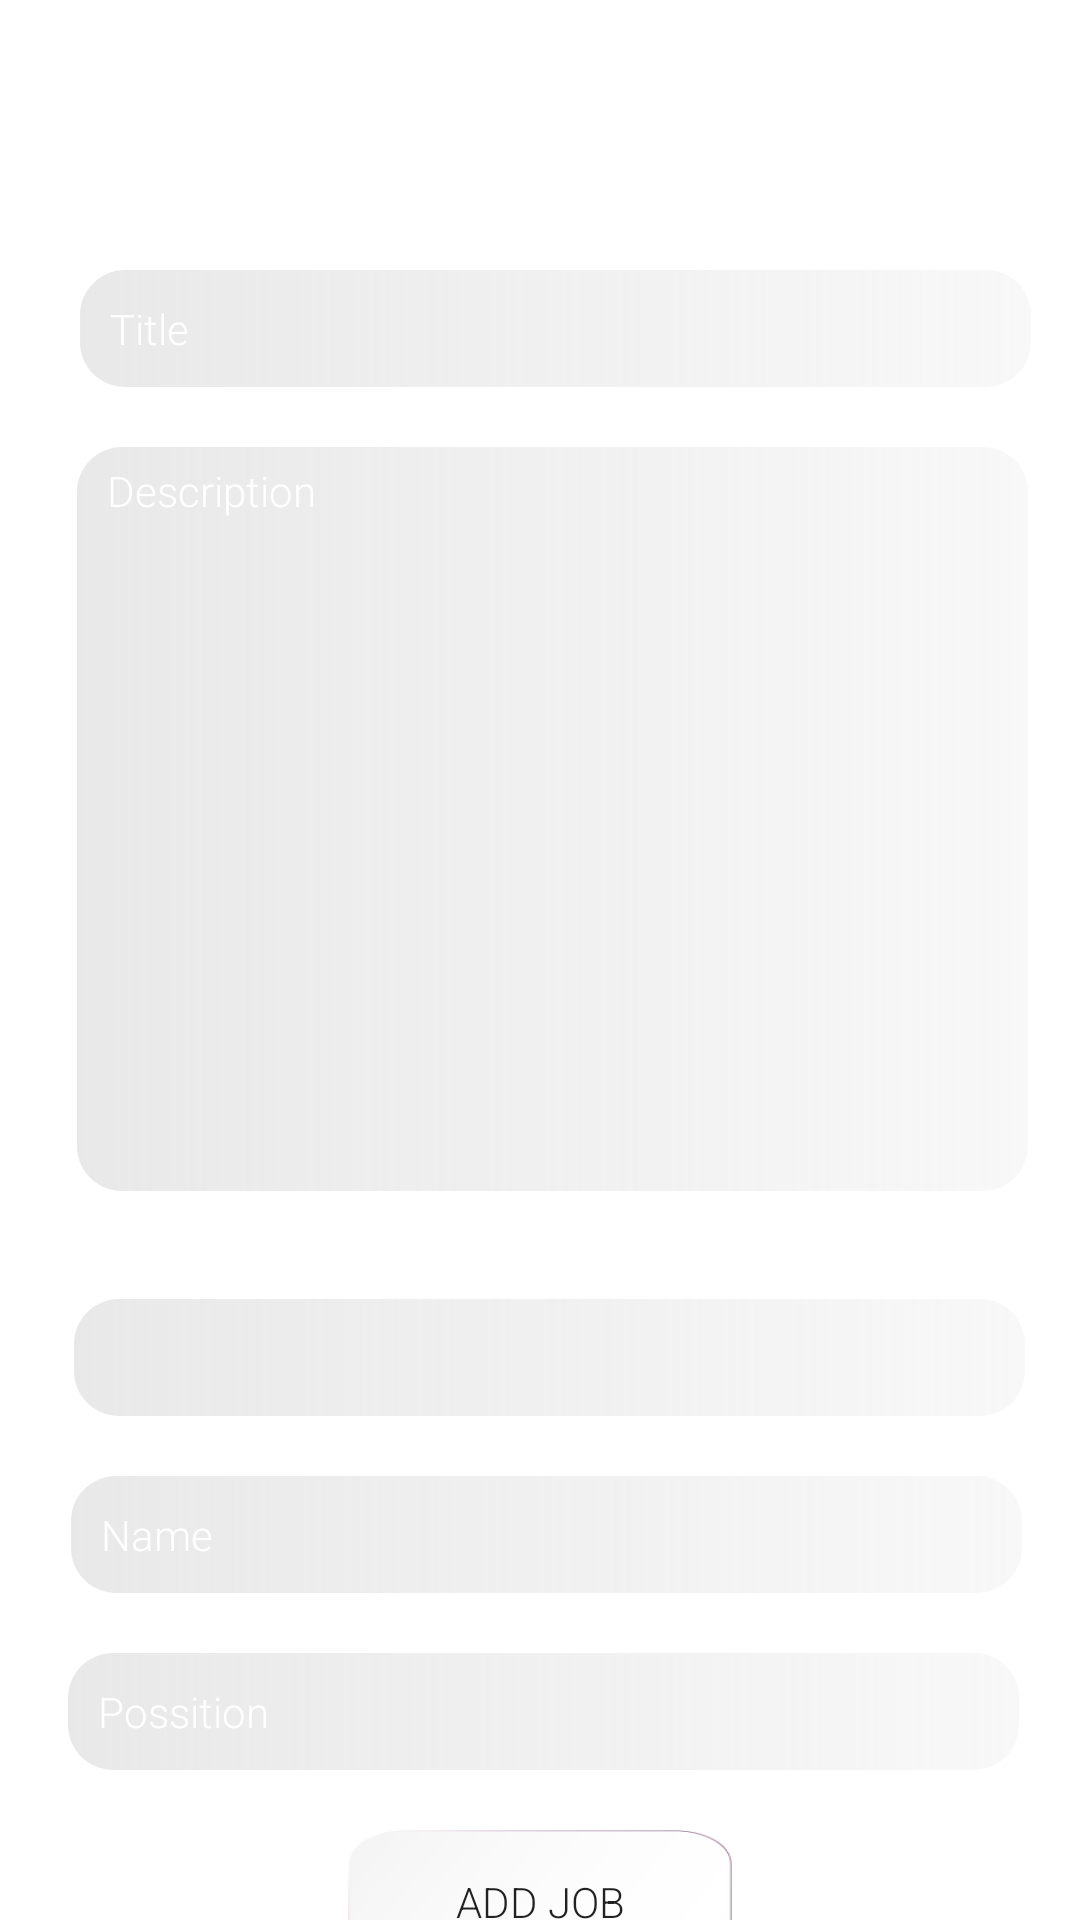

This screen was rendered from an Android layout file. Write that file and the resources it references.
<!-- AndroidManifest.xml: application theme Theme.HelpI -->
<!-- res/layout/activity_createjob.xml -->
<?xml version="1.0" encoding="utf-8"?>
<androidx.constraintlayout.widget.ConstraintLayout xmlns:android="http://schemas.android.com/apk/res/android"
    xmlns:app="http://schemas.android.com/apk/res-auto"
    xmlns:tools="http://schemas.android.com/tools"
    android:layout_width="match_parent"
    android:layout_height="match_parent"
    android:background="@drawable/backgrounddark"
    tools:context=".createjob">

    <EditText
        android:id="@+id/insDescription"
        android:layout_width="317dp"
        android:layout_height="248dp"
        android:layout_marginStart="48dp"
        android:layout_marginTop="20dp"
        android:layout_marginEnd="46dp"
        android:background="@drawable/gradient001"
        android:backgroundTint="@null"
        android:ems="10"
        android:fontFamily="sans-serif-light"
        android:gravity="start|top"
        android:inputType="textPersonName"
        android:paddingLeft="10dp"
        android:paddingTop="5dp"
        android:shadowColor="@color/textblack"
        android:text="Description"
        android:textAlignment="viewStart"
        android:textColor="@color/white"
        android:textSize="14dp"
        app:layout_constraintEnd_toEndOf="@+id/insDate"
        app:layout_constraintHorizontal_bias="0.5"
        app:layout_constraintStart_toStartOf="@+id/insDate"
        app:layout_constraintTop_toBottomOf="@+id/insTitle" />

    <EditText
        android:id="@+id/insName"
        android:layout_width="317dp"
        android:layout_height="39dp"
        android:layout_marginStart="48dp"
        android:layout_marginEnd="46dp"
        android:layout_marginBottom="20dp"
        android:background="@drawable/gradient001"
        android:backgroundTint="@null"
        android:ems="10"
        android:fontFamily="sans-serif-light"
        android:inputType="textPersonName"
        android:paddingLeft="10dp"
        android:shadowColor="@color/textblack"
        android:text="Name"
        android:textColor="@color/white"
        android:textSize="14sp"
        app:layout_constraintBottom_toTopOf="@+id/insPossition"
        app:layout_constraintEnd_toEndOf="@+id/insPossition"
        app:layout_constraintHorizontal_bias="0.5"
        app:layout_constraintStart_toStartOf="@+id/insPossition"
        tools:ignore="TouchTargetSizeCheck" />

    <EditText
        android:id="@+id/insPossition"
        android:layout_width="317dp"
        android:layout_height="39dp"
        android:layout_marginStart="48dp"
        android:layout_marginEnd="46dp"
        android:layout_marginBottom="12dp"
        android:background="@drawable/gradient001"
        android:backgroundTint="@null"
        android:ems="50"
        android:fontFamily="sans-serif-light"
        android:inputType="textPersonName"
        android:paddingLeft="10dp"
        android:shadowColor="@color/textblack"
        android:text="Possition"
        android:textColor="@color/white"
        android:textSize="14sp"
        app:layout_constraintBottom_toTopOf="@+id/addjob"
        app:layout_constraintEnd_toEndOf="@+id/addjob"
        app:layout_constraintHorizontal_bias="0.5"
        app:layout_constraintStart_toStartOf="@+id/addjob"
        tools:ignore="TouchTargetSizeCheck" />

    <EditText
        android:id="@+id/insDate"
        android:layout_width="317dp"
        android:layout_height="39dp"
        android:layout_marginStart="48dp"
        android:layout_marginEnd="46dp"
        android:layout_marginBottom="20dp"
        android:background="@drawable/gradient001"
        android:ems="10"
        android:inputType="date"
        android:shadowColor="@color/textblack"
        android:textColor="@color/white"
        android:textSize="14sp"
        android:paddingLeft="10dp"
        app:layout_constraintBottom_toTopOf="@+id/insName"
        app:layout_constraintEnd_toEndOf="@+id/insName"
        app:layout_constraintHorizontal_bias="0.5"
        app:layout_constraintStart_toStartOf="@+id/insName"
        tools:ignore="SpeakableTextPresentCheck,TouchTargetSizeCheck" />

    <TextView
        android:id="@+id/textView2"
        android:layout_width="wrap_content"
        android:layout_height="wrap_content"
        android:layout_marginStart="64dp"
        android:layout_marginTop="9dp"
        android:layout_marginEnd="318dp"
        android:layout_marginBottom="8dp"
        android:shadowColor="@color/textblack"
        android:text="Date"
        android:textColor="@color/white"
        app:layout_constraintBottom_toTopOf="@+id/insDate"
        app:layout_constraintEnd_toEndOf="parent"
        app:layout_constraintHorizontal_bias="0.0"
        app:layout_constraintStart_toStartOf="parent"
        app:layout_constraintTop_toBottomOf="@+id/insDescription" />

    <EditText
        android:id="@+id/insTitle"
        android:layout_width="317dp"
        android:layout_height="39dp"
        android:layout_marginStart="48dp"
        android:layout_marginTop="90dp"
        android:layout_marginEnd="46dp"
        android:layout_marginBottom="4dp"
        android:background="@drawable/gradient001"
        android:backgroundTint="@null"
        android:ems="10"
        android:fontFamily="sans-serif-light"
        android:inputType="textPersonName"
        android:paddingLeft="10dp"
        android:shadowColor="@color/textblack"
        android:text="Title"
        android:textColor="@color/white"
        android:textSize="14sp"
        app:layout_constraintBottom_toTopOf="@+id/insDescription"
        app:layout_constraintEnd_toEndOf="@+id/insDescription"
        app:layout_constraintHorizontal_bias="0.5"
        app:layout_constraintStart_toStartOf="@+id/insDescription"
        app:layout_constraintTop_toTopOf="parent"
        tools:ignore="TouchTargetSizeCheck" />

    <ImageView
        android:id="@+id/imageView"
        android:layout_width="49dp"
        android:layout_height="46dp"
        android:layout_marginStart="78dp"
        android:layout_marginTop="36dp"
        android:layout_marginEnd="32dp"
        app:layout_constraintEnd_toEndOf="parent"
        app:layout_constraintStart_toEndOf="@+id/textView"
        app:layout_constraintTop_toTopOf="parent"
        app:srcCompat="@drawable/useraccount" />

    <ImageView
        android:id="@+id/imageView3"
        android:layout_width="49dp"
        android:layout_height="25dp"
        android:layout_marginStart="32dp"
        android:layout_marginTop="48dp"
        app:layout_constraintStart_toStartOf="parent"
        app:layout_constraintTop_toTopOf="parent"
        app:srcCompat="@drawable/btnhome_ek1" />

    <TextView
        android:id="@+id/textView"
        android:layout_width="wrap_content"
        android:layout_height="wrap_content"
        android:layout_marginStart="84dp"
        android:layout_marginTop="48dp"
        android:text="Create Jobs"
        android:textColor="#FFFFFF"
        app:layout_constraintStart_toEndOf="@+id/imageView3"
        app:layout_constraintTop_toTopOf="parent" />

    <Button
        android:id="@+id/addjob"
        android:layout_width="128dp"
        android:layout_height="48dp"
        android:layout_marginStart="156dp"
        android:layout_marginTop="20dp"
        android:layout_marginEnd="156dp"
        android:background="@drawable/btnhome001"
        android:fontFamily="sans-serif-light"

        android:text="Add Job"
        app:backgroundTint="@null"
        app:cornerRadius="3dp"
        app:layout_constraintEnd_toEndOf="parent"
        app:layout_constraintHorizontal_bias="0.5"
        app:layout_constraintStart_toStartOf="parent"
        app:layout_constraintTop_toBottomOf="@+id/insPossition" />


</androidx.constraintlayout.widget.ConstraintLayout>
<!-- resources referenced by this layout -->
<resources>
  <color name="textblack">#1B1B1B</color>
  <color name="white">#FFFFFFFF</color>
  <!-- drawable btnhome001: png bitmap (drawable, 8496 bytes) -->
  <!-- drawable btnhome_ek1: png bitmap (drawable, 563 bytes) -->
  <!-- drawable gradient001 (drawable) -->
  <?xml version="1.0" encoding="utf-8"?>
  
  <shape xmlns:android="http://schemas.android.com/apk/res/android"
      android:shape="rectangle">
  
      <gradient
          android:startColor="#66C7C7C8"
  
          android:endColor="#129C9C9C"
  
          android:angle="0" />
      <corners android:radius="15dp" />
  </shape>
  <style name="Theme.HelpI" parent="Theme.MaterialComponents.DayNight.DarkActionBar">
          
          <item name="colorPrimary">@color/purple_500</item>
          <item name="colorPrimaryVariant">@color/purple_700</item>
          <item name="colorOnPrimary">@color/white</item>
          
          <item name="colorSecondary">@color/teal_200</item>
          <item name="colorSecondaryVariant">@color/teal_700</item>
          <item name="colorOnSecondary">@color/black</item>
          
          <item name="android:statusBarColor" tools:targetApi="l">?attr/colorPrimaryVariant</item>
          
      </style>
  <color name="purple_500">#FF6200EE</color>
  <color name="purple_700">#FF3700B3</color>
  <color name="teal_200">#FF03DAC5</color>
  <color name="teal_700">#FF018786</color>
  <color name="black">#FF000000</color>
</resources>
